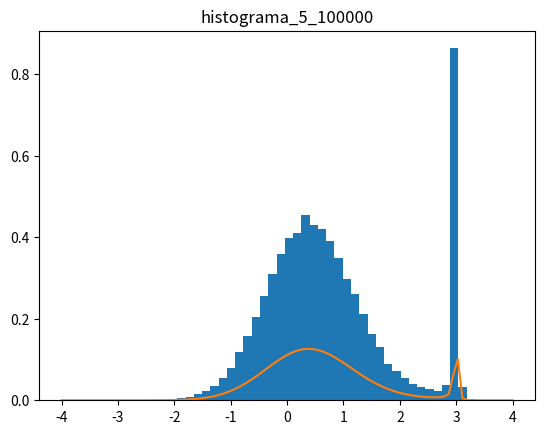
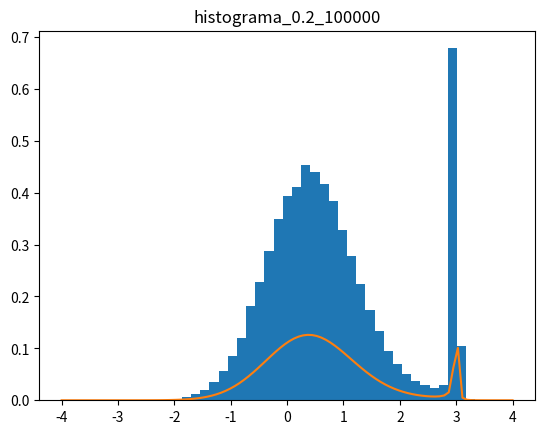
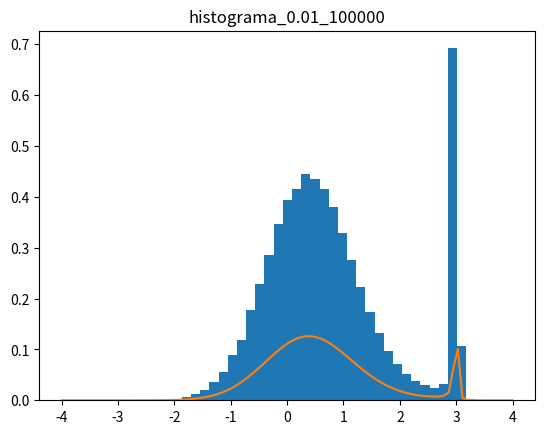
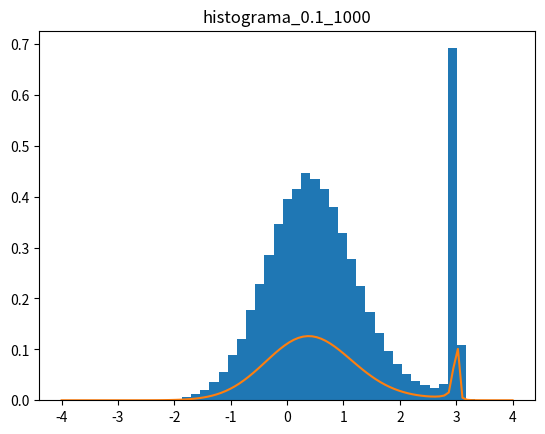
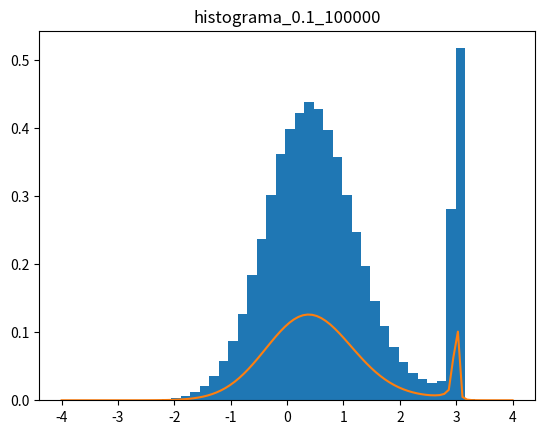

Source code (Python) for these figures, in order:
# Ejercicio 1

import numpy as np
import matplotlib.pylab as plt

# Use esta funcion que recibe un valor x y retorna un valor f(x) donde f es la forma funcional que debe seguir su distribucion. 
def mifun(x):
  x_0 = 3.0
  a = 0.01
  return np.exp(-(x**2))/((x-x_0)**2 + a**2)

sigma=[5,0.2,0.01,0.1,0.1]
pasos=[100000,100000,100000,1000,100000]


# Al ejecutar el codigo, este debe generar 6 (o 5) graficas .pdf una para cada vez que se llama a la funcion.
x=np.linspace(4,-4,100)
y=mifun(x)
# x_old = np.random.randint(-4, 4, 1)[0]
alm=[]
alm.append(np.random.randint(-4, 4, 1)[0])
for sig,pas in zip(sigma,pasos):
  for i in range(pas):
    # x_new = np.random.random()*2-sigma
    x_new = np.random.normal(0, sig, 1000)
    x_new= np.interp(x_new, (x_new.min(), x_new.max()), (-4, 4))[0]
    # np.random.normal(x_old,sigma,1)[0]
    a=mifun(alm[-1]+x_new)/mifun(alm[-1])

    if a>1:
      alm.append(x_new+alm[-1])
      # x_old=x_new
    else:
      b=np.random.uniform(0, 1, 100)[0]
      if b<=a:
        alm.append(x_new+alm[-1])
        # x_old=x_new
      else:
        alm.append(alm[-1])


  #plt.hist(np.array(alm))
  plt.hist(np.array(alm), bins=40, density=True)
  plt.plot(x,y)
  plt.title("histograma_"+str(sig)+"_"+str(pas))
  plt.savefig("histograma_"+str(sig)+"_"+str(pas)+".pdf")
  plt.close()

# h1 = plt.hist(np.array(alm), bins=40, density=True)
# # f = function(X)
# norm = sum(y*(x[1]-x[0]))
# plt.plot(x,y/norm, linewidth=1, color='r')
